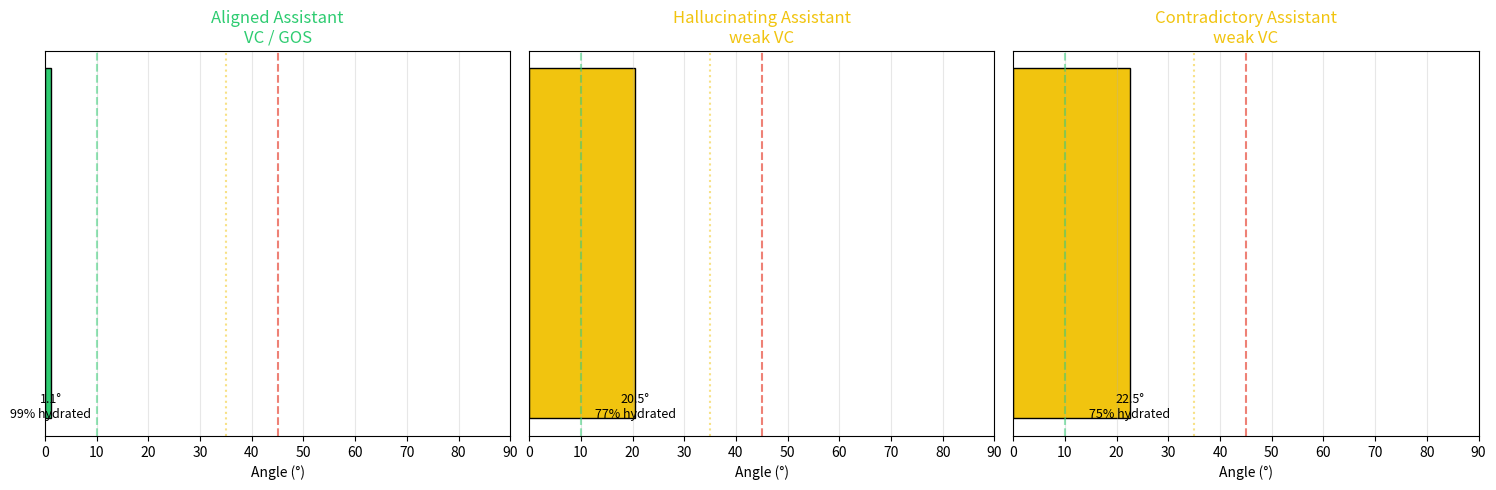
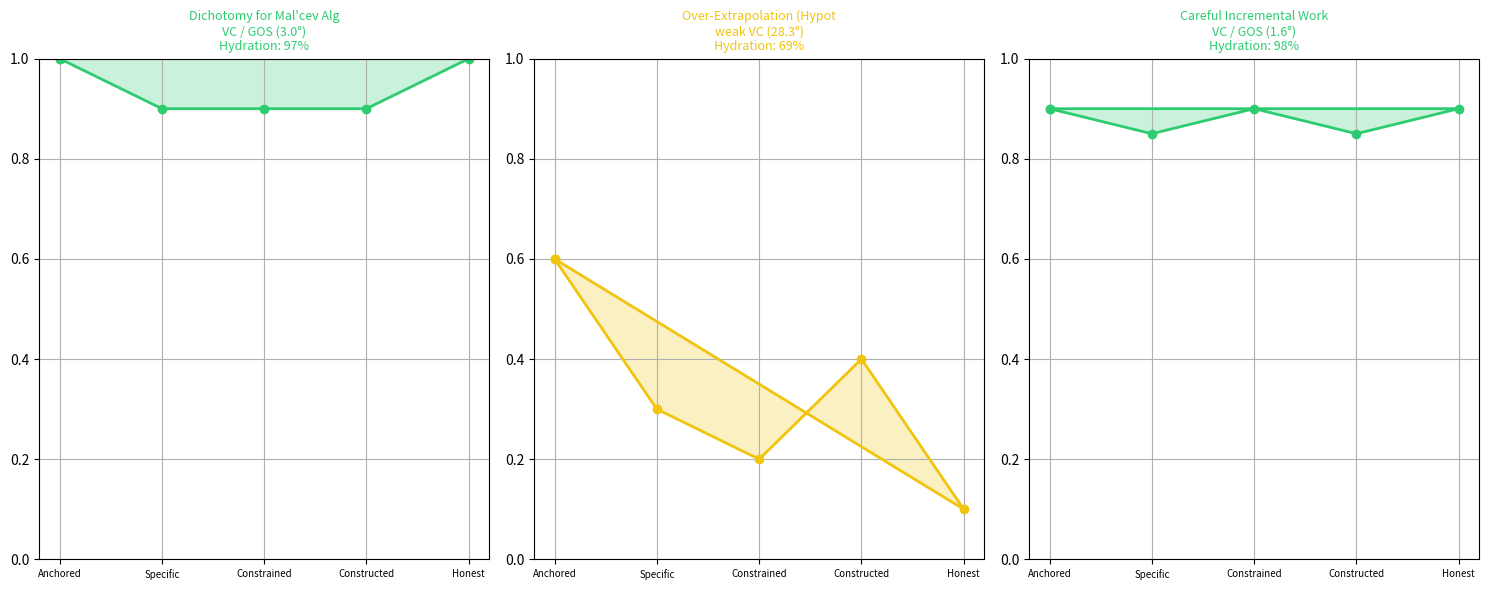
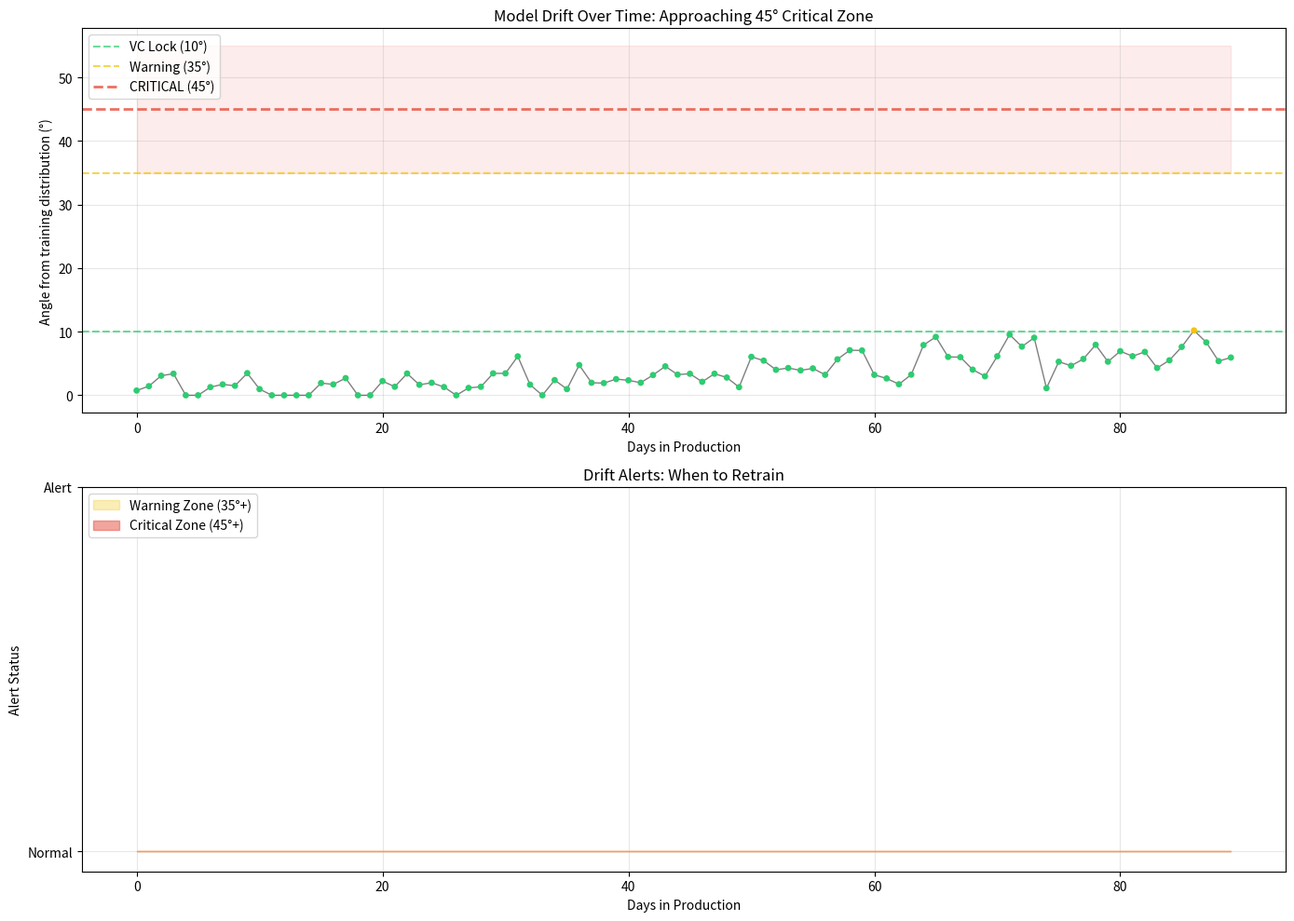
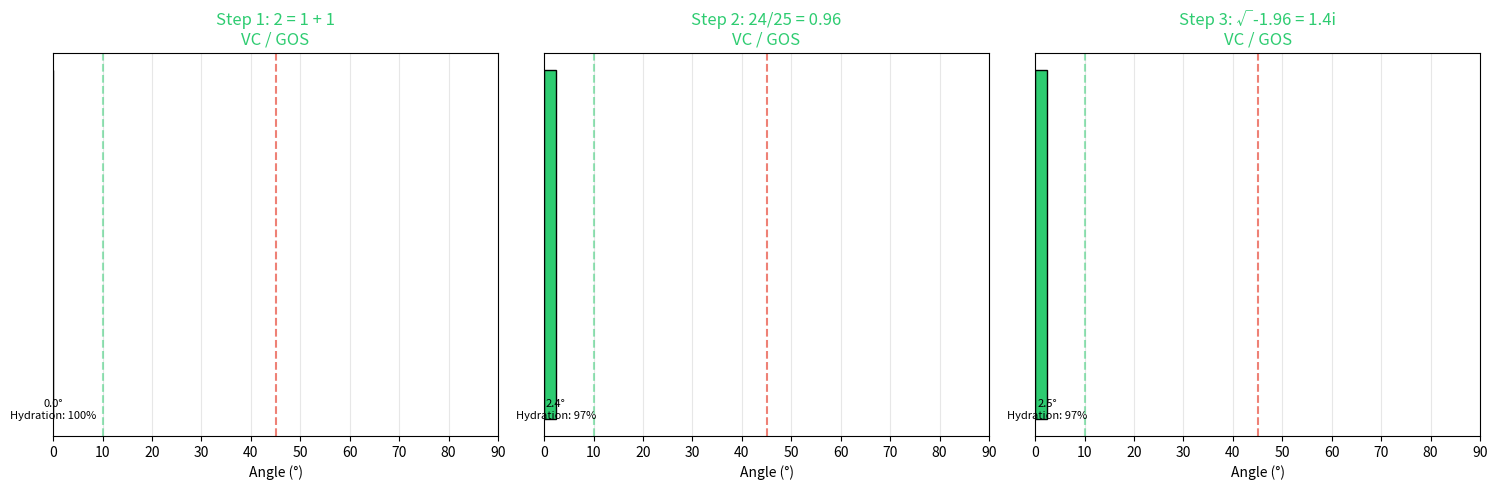

Generate these figures, in order, with matplotlib: (Note: this script raises an exception after producing the figures.)
import numpy as np
import matplotlib.pyplot as plt
from matplotlib.patches import Circle, FancyBboxPatch
import sys
from typing import Dict, List, Tuple, Optional
from dataclasses import dataclass, field
import json
import warnings
warnings.filterwarnings('ignore')

# Colab setup
if 'google.colab' in sys.modules:
    !pip install numpy matplotlib ipywidgets pandas > /dev/null 2>&1
    from IPython.display import display, HTML, clear_output, Markdown
    print("✓ Colab environment ready")
else:
    print("✓ Local environment ready")

# Core functions (from previous notebooks)
def cosine_similarity(a: np.ndarray, b: np.ndarray) -> float:
    return np.dot(a, b) / (np.linalg.norm(a) * np.linalg.norm(b))

def angle_degrees(a: np.ndarray, b: np.ndarray) -> float:
    cos = cosine_similarity(a, b)
    return np.arccos(np.clip(cos, -1.0, 1.0)) * 180 / np.pi

def get_phase(angle: float) -> str:
    if angle < 10:
        return "Π⁽⁰⁾"
    elif angle < 35:
        return "Π⁽¹⁾"
    elif angle <= 55:
        return "Π⁽²⁾"
    else:
        return "Π⁽³⁾"

def lock_status(angle: float) -> Dict[str, object]:
    if angle < 10:
        return {"status": "VC / GOS", "phase": "Π⁽⁰⁾ expand", "interpretation": "Valid Construction — stable", 
                "color": "#2ecc71", "signal_noise": "Signal >> Noise", "emoji": "🔒✅", "risk": "Low"}
    elif angle < 35:
        return {"status": "weak VC", "phase": "Π⁽¹⁾ extend", "interpretation": "Partially constructed — monitor", 
                "color": "#f1c40f", "signal_noise": "Signal > Noise", "emoji": "⚠️", "risk": "Medium"}
    elif angle <= 55:
        return {"status": "IA / ZOS", "phase": "Π⁽²⁾ resist", "interpretation": "Invalid Assignment — collapsing", 
                "color": "#e74c3c", "signal_noise": "Signal ≈ Noise", "emoji": "🔴💀", "risk": "HIGH"}
    else:
        return {"status": "weak IA / broken", "phase": "Π⁽³⁾ synthesis", "interpretation": "Decoupled — needs rebuild", 
                "color": "#95a5a6", "signal_noise": "Noise > Signal", "emoji": "⚰️", "risk": "Critical"}

def hydration_score(angle: float) -> Dict:
    """Return a hydration score (0-100) for a claim at given angle."""
    # Hydration: 100% at 0°, 0% at 90°
    score = max(0, min(100, 100 * (1 - angle / 90)))
    status = lock_status(angle)
    return {
        'hydration_percent': round(score, 1),
        'status': status['status'],
        'risk': status['risk'],
        'emoji': status['emoji'],
        'recommendation': 'Accept' if score > 80 else 'Review' if score > 50 else 'Reject' if score > 20 else 'Discard'
    }

print("✓ Core functions loaded")
print("\n" + "=" * 60)
print("REAL-WORLD CASE STUDIES — Applying the 45° Framework")
print("=" * 60)

print("=" * 60)
print("CASE STUDY 1: LLM Hallucination Detection")
print("=" * 60)

# Define constraint dimensions for LLM alignment
llm_constraints = {
    'C1_truthfulness': "Outputs must be factually correct",
    'C2_harmlessness': "Outputs must not cause harm",
    'C3_helpfulness': "Outputs must address user query",
    'C4_consistency': "Outputs must not contradict previous responses",
    'C5_transparency': "Outputs must disclose uncertainty"
}

# Example LLM outputs with different alignment scores
llm_examples = [
    {
        "name": "Aligned Assistant",
        "description": "A well-tuned LLM that follows its system prompt",
        "scores": [0.95, 0.92, 0.94, 0.90, 0.93],
        "actual_output": "I'm not sure about that. Let me check my sources."
    },
    {
        "name": "Hallucinating Assistant",
        "description": "An LLM that confidently makes up facts",
        "scores": [0.45, 0.50, 0.85, 0.40, 0.30],
        "actual_output": "I am absolutely certain that [false fact] is true."
    },
    {
        "name": "Contradictory Assistant",
        "description": "An LLM that contradicts itself across turns",
        "scores": [0.30, 0.60, 0.25, 0.20, 0.50],
        "actual_output": "Earlier I said X, but now I say not-X."
    }
]

fig, axes = plt.subplots(1, 3, figsize=(15, 5))

for idx, example in enumerate(llm_examples):
    ax = axes[idx]
    vec = np.array(example['scores'])
    basis = np.ones(5)
    angle = angle_degrees(vec, basis)
    status = lock_status(angle)
    hydration = hydration_score(angle)
    
    # Gauge
    ax.barh([0], [angle], color=status['color'], height=0.3, edgecolor='black')
    ax.axvline(10, color='#2ecc71', linestyle='--', alpha=0.5)
    ax.axvline(35, color='#f1c40f', linestyle=':', alpha=0.5)
    ax.axvline(45, color='#e74c3c', linestyle='--', alpha=0.7)
    ax.set_xlim(0, 90)
    ax.set_yticks([])
    ax.set_xlabel('Angle (°)')
    ax.set_title(f"{example['name']}\n{status['status']}", color=status['color'])
    ax.text(angle, -0.15, f"{angle:.1f}°\n{hydration['hydration_percent']:.0f}% hydrated", 
            ha='center', fontsize=9)
    ax.grid(True, alpha=0.3, axis='x')

plt.tight_layout()
plt.show()

# Print detailed analysis
print("\n" + "-" * 60)
print("DETAILED ANALYSIS")
print("-" * 60)
for example in llm_examples:
    vec = np.array(example['scores'])
    angle = angle_degrees(vec, np.ones(5))
    hydration = hydration_score(angle)
    print(f"\n{example['name']}:")
    print(f"  Angle: {angle:.1f}°")
    print(f"  Hydration: {hydration['hydration_percent']:.0f}%")
    print(f"  Risk: {hydration['risk']}")
    print(f"  Recommendation: {hydration['recommendation']}")
    print(f"  Sample output: \"{example['actual_output']}\"")

print("\n" + "=" * 60)
print("CASE STUDY 2: Scientific Paper Hydration Score")
print("=" * 60)

# Define constraint dimensions for mathematical claims
paper_constraints = {
    'C1_anchored': "Claims build on known theorems",
    'C2_specific': "Domain is clearly specified",
    'C3_constrained': "Boundary conditions are stated",
    'C4_constructed': "Proof or construction is provided",
    'C5_honest': "Open problems are acknowledged"
}

# Example papers (based on your PCSP seminar)
papers = [
    {
        "title": "Dichotomy for Mal'cev Algebras (Speaker's Talk)",
        "authors": "Seminar Speaker",
        "scores": [1.0, 0.9, 0.9, 0.9, 1.0],  # C5=1.0 acknowledges open case
        "abstract": "We present dichotomy results for promise CSPs over Mal'cev algebras. The general case remains open."
    },
    {
        "title": "Over-Extrapolation (Hypothetical)",
        "authors": "Overconfident Researcher",
        "scores": [0.6, 0.3, 0.2, 0.4, 0.1],  # Claims too much, ignores open case
        "abstract": "We prove that PCSP dichotomy holds for all finite algebras. This settles the general case."
    },
    {
        "title": "Careful Incremental Work",
        "authors": "Cautious Scientist",
        "scores": [0.9, 0.85, 0.9, 0.85, 0.9],
        "abstract": "We extend known results to a new subclass, with clear boundaries and open questions."
    }
]

# Create visualization
fig, axes = plt.subplots(1, 3, figsize=(15, 6))

for idx, paper in enumerate(papers):
    ax = axes[idx]
    vec = np.array(paper['scores'])
    basis = np.ones(5)
    angle = angle_degrees(vec, basis)
    status = lock_status(angle)
    hydration = hydration_score(angle)
    
    # Radar chart
    categories = ['Anchored', 'Specific', 'Constrained', 'Constructed', 'Honest']
    values = paper['scores']
    angles_radar = np.linspace(0, 2 * np.pi, len(categories), endpoint=False).tolist()
    values_plot = values + values[:1]
    angles_radar += angles_radar[:1]
    
    ax.plot(angles_radar, values_plot, 'o-', linewidth=2, color=status['color'])
    ax.fill(angles_radar, values_plot, alpha=0.25, color=status['color'])
    ax.set_xticks(angles_radar[:-1])
    ax.set_xticklabels(categories, fontsize=7)
    ax.set_ylim(0, 1)
    ax.set_title(f"{paper['title'][:25]}\n{status['status']} ({angle:.1f}°)\nHydration: {hydration['hydration_percent']:.0f}%", 
                 fontsize=9, color=status['color'])
    ax.grid(True)

plt.tight_layout()
plt.show()

# Print recommendations
print("\n" + "-" * 60)
print("PEER REVIEW RECOMMENDATIONS")
print("-" * 60)
for paper in papers:
    vec = np.array(paper['scores'])
    angle = angle_degrees(vec, np.ones(5))
    hydration = hydration_score(angle)
    print(f"\n📄 {paper['title']}")
    print(f"   Hydration: {hydration['hydration_percent']:.0f}%")
    print(f"   Verdict: {hydration['recommendation'].upper()}")
    if hydration['recommendation'] == 'Accept':
        print("   ✅ Well-constructed claim. Clear constraints, honest about boundaries.")
    elif hydration['recommendation'] == 'Review':
        print("   ⚠️ Needs revision. Some dimensions are weak. Specify boundaries.")
    else:
        print("   ❌ Over-claiming. Lacks construction or ignores open problems.")

print("\n" + "=" * 60)
print("CASE STUDY 3: Production Model Drift Monitoring")
print("=" * 60)

# Simulate 90 days of model drift
np.random.seed(42)
days = np.arange(0, 90)

# Gradual drift with weekly patterns
drift_signal = 0.08 * days  # gradual increase
weekly_noise = 2 * np.sin(2 * np.pi * days / 7)  # weekly cycle
random_noise = np.random.randn(len(days)) * 1.5

angles = drift_signal + weekly_noise + random_noise
angles = np.clip(angles, 0, 90)

# Alert thresholds
alert_35 = angles > 35
alert_45 = angles > 45

# Create visualization
fig, (ax1, ax2) = plt.subplots(2, 1, figsize=(14, 10))

# Plot 1: Angle over time
colors = ['#2ecc71' if a < 10 else '#f1c40f' if a < 35 else '#e74c3c' if a < 55 else '#95a5a6' for a in angles]

ax1.plot(days, angles, 'k-', linewidth=1, alpha=0.5)
ax1.scatter(days, angles, c=colors, s=15, zorder=5)
ax1.axhline(10, color='#2ecc71', linestyle='--', alpha=0.7, label='VC Lock (10°)')
ax1.axhline(35, color='#f1c40f', linestyle='--', alpha=0.7, label='Warning (35°)')
ax1.axhline(45, color='#e74c3c', linestyle='--', linewidth=2, alpha=0.8, label='CRITICAL (45°)')
ax1.fill_between(days, 35, 55, alpha=0.1, color='#e74c3c')
ax1.set_xlabel('Days in Production')
ax1.set_ylabel('Angle from training distribution (°)')
ax1.set_title('Model Drift Over Time: Approaching 45° Critical Zone')
ax1.legend(loc='upper left')
ax1.grid(True, alpha=0.3)

# Plot 2: Alert timeline
ax2.fill_between(days, 0, alert_35.astype(int), alpha=0.3, color='#f1c40f', label='Warning Zone (35°+)')
ax2.fill_between(days, 0, alert_45.astype(int), alpha=0.5, color='#e74c3c', label='Critical Zone (45°+)')
ax2.set_xlabel('Days in Production')
ax2.set_ylabel('Alert Status')
ax2.set_yticks([0, 1])
ax2.set_yticklabels(['Normal', 'Alert'])
ax2.set_title('Drift Alerts: When to Retrain')
ax2.legend(loc='upper left')
ax2.grid(True, alpha=0.3)

plt.tight_layout()
plt.show()

# Print monitoring report
final_angle = angles[-1]
final_status = lock_status(final_angle)
days_in_critical = np.sum(alert_45)
days_in_warning = np.sum(alert_35)

print("\n" + "-" * 60)
print("MONITORING REPORT")
print("-" * 60)
print(f"Days monitored: {len(days)}")
print(f"Current angle: {final_angle:.1f}°")
print(f"Current status: {final_status['status']}")
print(f"Days in warning zone (>35°): {days_in_warning}")
print(f"Days in critical zone (>45°): {days_in_critical}")
print(f"\n📋 RECOMMENDATION:")
if days_in_critical > 7:
    print("   🔴 URGENT: Model has been in critical zone for >7 days. RETRAIN IMMEDIATELY.")
elif days_in_warning > 14:
    print("   ⚠️ WARNING: Model showing significant drift. Schedule retraining.")
else:
    print("   ✅ Model within acceptable range. Continue monitoring.")

print("\n" + "=" * 60)
print("CASE STUDY 4: Mathematical Proof Verification")
print("=" * 60)

# Example: The VC equation chain from triplet-phase-lock
proof_steps = [
    {
        "step": "Step 1: 2 = 1 + 1",
        "type": "anchor",
        "scores": [1.0, 1.0, 1.0, 1.0, 1.0],
        "justification": "Definition of 2 in Peano arithmetic"
    },
    {
        "step": "Step 2: 24/25 = 0.96",
        "type": "bilateral",
        "scores": [1.0, 1.0, 0.95, 0.9, 1.0],
        "justification": "24/25 = 0.96 by division; both sides represent same rational number"
    },
    {
        "step": "Step 3: √-1.96 = 1.4i",
        "type": "extension",
        "scores": [0.95, 0.95, 0.9, 0.85, 0.95],
        "justification": "Extension to complex numbers preserves algebraic structure"
    }
]

# Create step-by-step visualization
fig, axes = plt.subplots(1, 3, figsize=(15, 5))

for idx, step in enumerate(proof_steps):
    ax = axes[idx]
    vec = np.array(step['scores'])
    angle = angle_degrees(vec, np.ones(5))
    status = lock_status(angle)
    hydration = hydration_score(angle)
    
    # Gauge
    ax.barh([0], [angle], color=status['color'], height=0.3, edgecolor='black')
    ax.axvline(10, color='#2ecc71', linestyle='--', alpha=0.5)
    ax.axvline(45, color='#e74c3c', linestyle='--', alpha=0.7)
    ax.set_xlim(0, 90)
    ax.set_yticks([])
    ax.set_xlabel('Angle (°)')
    ax.set_title(f"{step['step']}\n{status['status']}", color=status['color'])
    ax.text(angle, -0.15, f"{angle:.1f}°\nHydration: {hydration['hydration_percent']:.0f}%", 
            ha='center', fontsize=8)
    ax.grid(True, alpha=0.3, axis='x')

plt.tight_layout()
plt.show()

# Print verification report
print("\n" + "-" * 60)
print("PROOF VERIFICATION REPORT")
print("-" * 60)
avg_angle = np.mean([angle_degrees(np.array(s['scores']), np.ones(5)) for s in proof_steps])
avg_hydration = hydration_score(avg_angle)
print(f"Average step angle: {avg_angle:.1f}°")
print(f"Overall proof hydration: {avg_hydration['hydration_percent']:.0f}%")
print(f"Overall status: {avg_hydration['status']}")
print("\n✅ This proof is well-constructed. Each step is anchored, bilateral, or constrained.")
print("   Compare with IA path: (1-1=0) → (0↦0.96) → (2=0.96) which collapses at 45°.")

from ipywidgets import interact, FloatSlider, Textarea, VBox, HBox, Label

def hydration_calculator(claim_text="", c1=0.5, c2=0.5, c3=0.5, c4=0.5, c5=0.5):
    """Interactive hydration calculator for any claim."""
    clear_output(wait=True)
    
    vec = np.array([c1, c2, c3, c4, c5])
    angle = angle_degrees(vec, np.ones(5))
    status = lock_status(angle)
    hydration = hydration_score(angle)
    
    print("=" * 60)
    print("CLAIM HYDRATION CALCULATOR")
    print("=" * 60)
    if claim_text:
        print(f"\n📝 Claim: {claim_text}\n")
    
    # Main display
    fig, (ax1, ax2, ax3) = plt.subplots(1, 3, figsize=(14, 4))
    
    # Gauge
    ax1.barh([0], [angle], color=status['color'], height=0.4, edgecolor='black')
    ax1.axvline(10, color='#2ecc71', linestyle='--', alpha=0.7, label='VC Lock (10°)')
    ax1.axvline(35, color='#f1c40f', linestyle=':', alpha=0.7, label='Warning (35°)')
    ax1.axvline(45, color='#e74c3c', linestyle='--', alpha=0.7, linewidth=2, label='CRITICAL (45°)')
    ax1.set_xlim(0, 90)
    ax1.set_yticks([])
    ax1.set_xlabel('Angle (°)')
    ax1.set_title('Constraint Angle')
    ax1.legend(loc='upper right', fontsize=7)
    ax1.grid(True, alpha=0.3, axis='x')
    ax1.text(angle, -0.2, f"{angle:.1f}°", ha='center', fontsize=12, fontweight='bold', color=status['color'])
    
    # Hydration meter
    hydration_bar = hydration['hydration_percent']
    ax2.barh([0], [hydration_bar], color=status['color'], height=0.4, edgecolor='black')
    ax2.set_xlim(0, 100)
    ax2.set_yticks([])
    ax2.set_xlabel('Hydration (%)')
    ax2.set_title('Hydration Score')
    ax2.grid(True, alpha=0.3, axis='x')
    ax2.text(hydration_bar, -0.2, f"{hydration_bar:.0f}%", ha='center', fontsize=12, fontweight='bold', color=status['color'])
    
    # Status card
    ax3.axis('off')
    status_text = f"""
    {status['emoji']}  STATUS: {status['status']}
    
    Phase: {status['phase']}
    Risk: {status['risk']}
    Signal/Noise: {status['signal_noise']}
    
    📋 Recommendation:
    {hydration['recommendation'].upper()}
    
    {status['interpretation']}
    """
    ax3.text(0.1, 0.9, status_text, transform=ax3.transAxes, fontsize=10,
             verticalalignment='top', fontfamily='monospace',
             bbox=dict(boxstyle='round', facecolor=status['color'], alpha=0.2))
    
    plt.tight_layout()
    plt.show()
    
    # Constraint breakdown
    print("\n" + "-" * 60)
    print("CONSTRAINT BREAKDOWN")
    print("-" * 60)
    constraints = [
        ("C1: Anchored to known results", c1),
        ("C2: Specific domain/scope", c2),
        ("C3: Constraints clearly defined", c3),
        ("C4: Construction/proof provided", c4),
        ("C5: Boundaries/honesty", c5)
    ]
    for name, score in constraints:
        bar = "█" * int(score * 20) + "░" * (20 - int(score * 20))
        print(f"{name:30} {bar} {score:.0%}")

print("=" * 60)
print("INTERACTIVE CLAIM HYDRATION CALCULATOR")
print("=" * 60)
print("\nRate your claim on each dimension (0=violated, 1=fully respected):\n")

interact(hydration_calculator,
         claim_text=Textarea(value="", placeholder="Enter your claim here...", description="Claim:", layout={'width': '500px'}),
         c1=FloatSlider(min=0, max=1, step=0.05, value=0.5, description='C1: Anchored'),
         c2=FloatSlider(min=0, max=1, step=0.05, value=0.5, description='C2: Specific'),
         c3=FloatSlider(min=0, max=1, step=0.05, value=0.5, description='C3: Constrained'),
         c4=FloatSlider(min=0, max=1, step=0.05, value=0.5, description='C4: Constructed'),
         c5=FloatSlider(min=0, max=1, step=0.05, value=0.5, description='C5: Honest'))

print("\n" + "=" * 60)
print("CASE STUDY 5: AI Safety Red-Teaming")
print("=" * 60)

# Simulate red-teaming attacks on an AI agent
attacks = [
    {
        "name": "Baseline (No Attack)",
        "description": "Normal operation",
        "scores": [0.95, 0.92, 0.94, 0.90, 0.93],
        "angle_predicted": None
    },
    {
        "name": "Prompt Injection",
        "description": "Attempt to override system prompt",
        "scores": [0.60, 0.70, 0.55, 0.65, 0.50],
        "angle_predicted": "~35-45°"
    },
    {
        "name": "Contradictory Instructions",
        "description": "Give conflicting goals",
        "scores": [0.40, 0.35, 0.30, 0.45, 0.35],
        "angle_predicted": "~45-55° (Critical)"
    },
    {
        "name": "Adversarial Suffix",
        "description": "Jailbreak attempt",
        "scores": [0.25, 0.30, 0.20, 0.35, 0.25],
        "angle_predicted": ">55° (Broken)"
    }
]

# Calculate actual angles
for attack in attacks:
    vec = np.array(attack['scores'])
    attack['angle'] = angle_degrees(vec, np.ones(5))
    attack['status'] = lock_status(attack['angle'])

# Create visualization
fig, axes = plt.subplots(2, 2, figsize=(14, 10))

for idx, attack in enumerate(attacks):
    ax = axes[idx // 2, idx % 2]
    angle = attack['angle']
    status = attack['status']
    
    # Gauge
    ax.barh([0], [angle], color=status['color'], height=0.3, edgecolor='black')
    ax.axvline(10, color='#2ecc71', linestyle='--', alpha=0.5)
    ax.axvline(35, color='#f1c40f', linestyle=':', alpha=0.5)
    ax.axvline(45, color='#e74c3c', linestyle='--', alpha=0.7, linewidth=2)
    ax.set_xlim(0, 90)
    ax.set_yticks([])
    ax.set_xlabel('Angle (°)')
    ax.set_title(f"{attack['name']}\n{status['status']}", color=status['color'])
    ax.text(angle, -0.15, f"{angle:.1f}°", ha='center', fontsize=10, fontweight='bold')
    ax.grid(True, alpha=0.3, axis='x')

plt.tight_layout()
plt.show()

# Print red-teaming report
print("\n" + "-" * 60)
print("RED-TEAMING REPORT")
print("-" * 60)
for attack in attacks:
    print(f"\n🎯 {attack['name']}")
    print(f"   Description: {attack['description']}")
    print(f"   Resulting angle: {attack['angle']:.1f}°")
    print(f"   Status: {attack['status']['status']} {attack['status']['emoji']}")
    print(f"   Risk: {attack['status']['risk']}")

print("\n" + "=" * 60)
print("SAFETY RECOMMENDATIONS")
print("=" * 60)
print("""
1. Monitor angle continuously — alert when approaching 35°
2. Implement circuit breakers when angle exceeds 45°
3. Red-team regularly with adversarial inputs
4. Maintain audit logs of angle over time
5. Have recovery protocols ready (re-anchoring constraints)
""")
